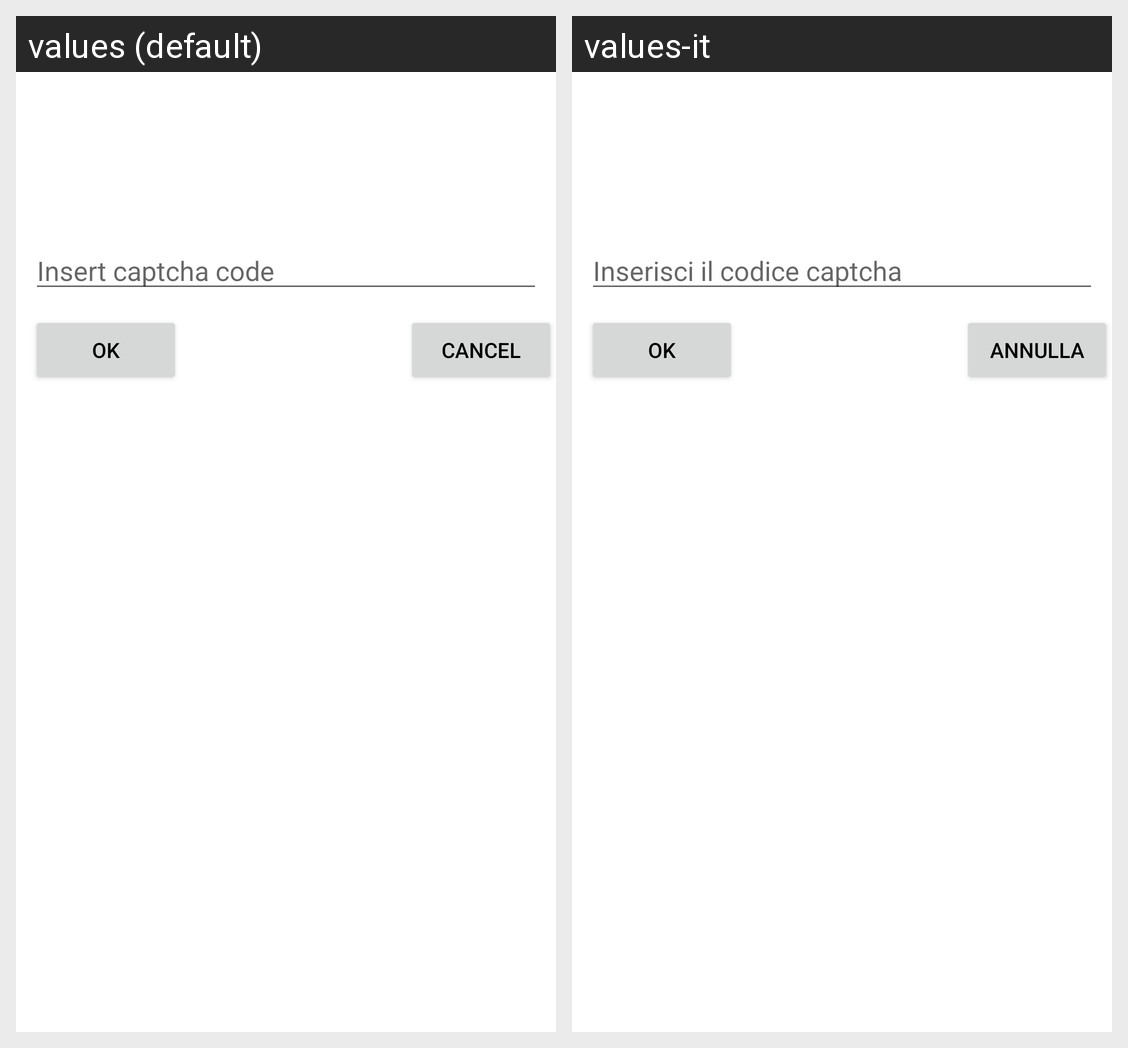

The Android screen above is rendered under two locales of the same app. Produce the string resources it draws, with the default and per-locale values.
Android screen res/layout/dlgcaptcha.xml rendered under 2 locales, left to right: values (default), values-it. Device: Nexus 5 (rendered at 1080×1920; each locale shown at half size, 540×960, under a caption strip naming it); theme AppTheme.
Strings drawn on this screen, with the default value and each locale's value (text and hints the layout hard-codes, and strings that could not be matched under every locale, appear in the picture but are not listed):

dlgcaptcha_txtCodeHint
  values: Insert captcha code
  values-it: Inserisci il codice captcha

common_btnOk
  values: Ok
  values-it: Ok

common_btnCancel
  values: Cancel
  values-it: Annulla
